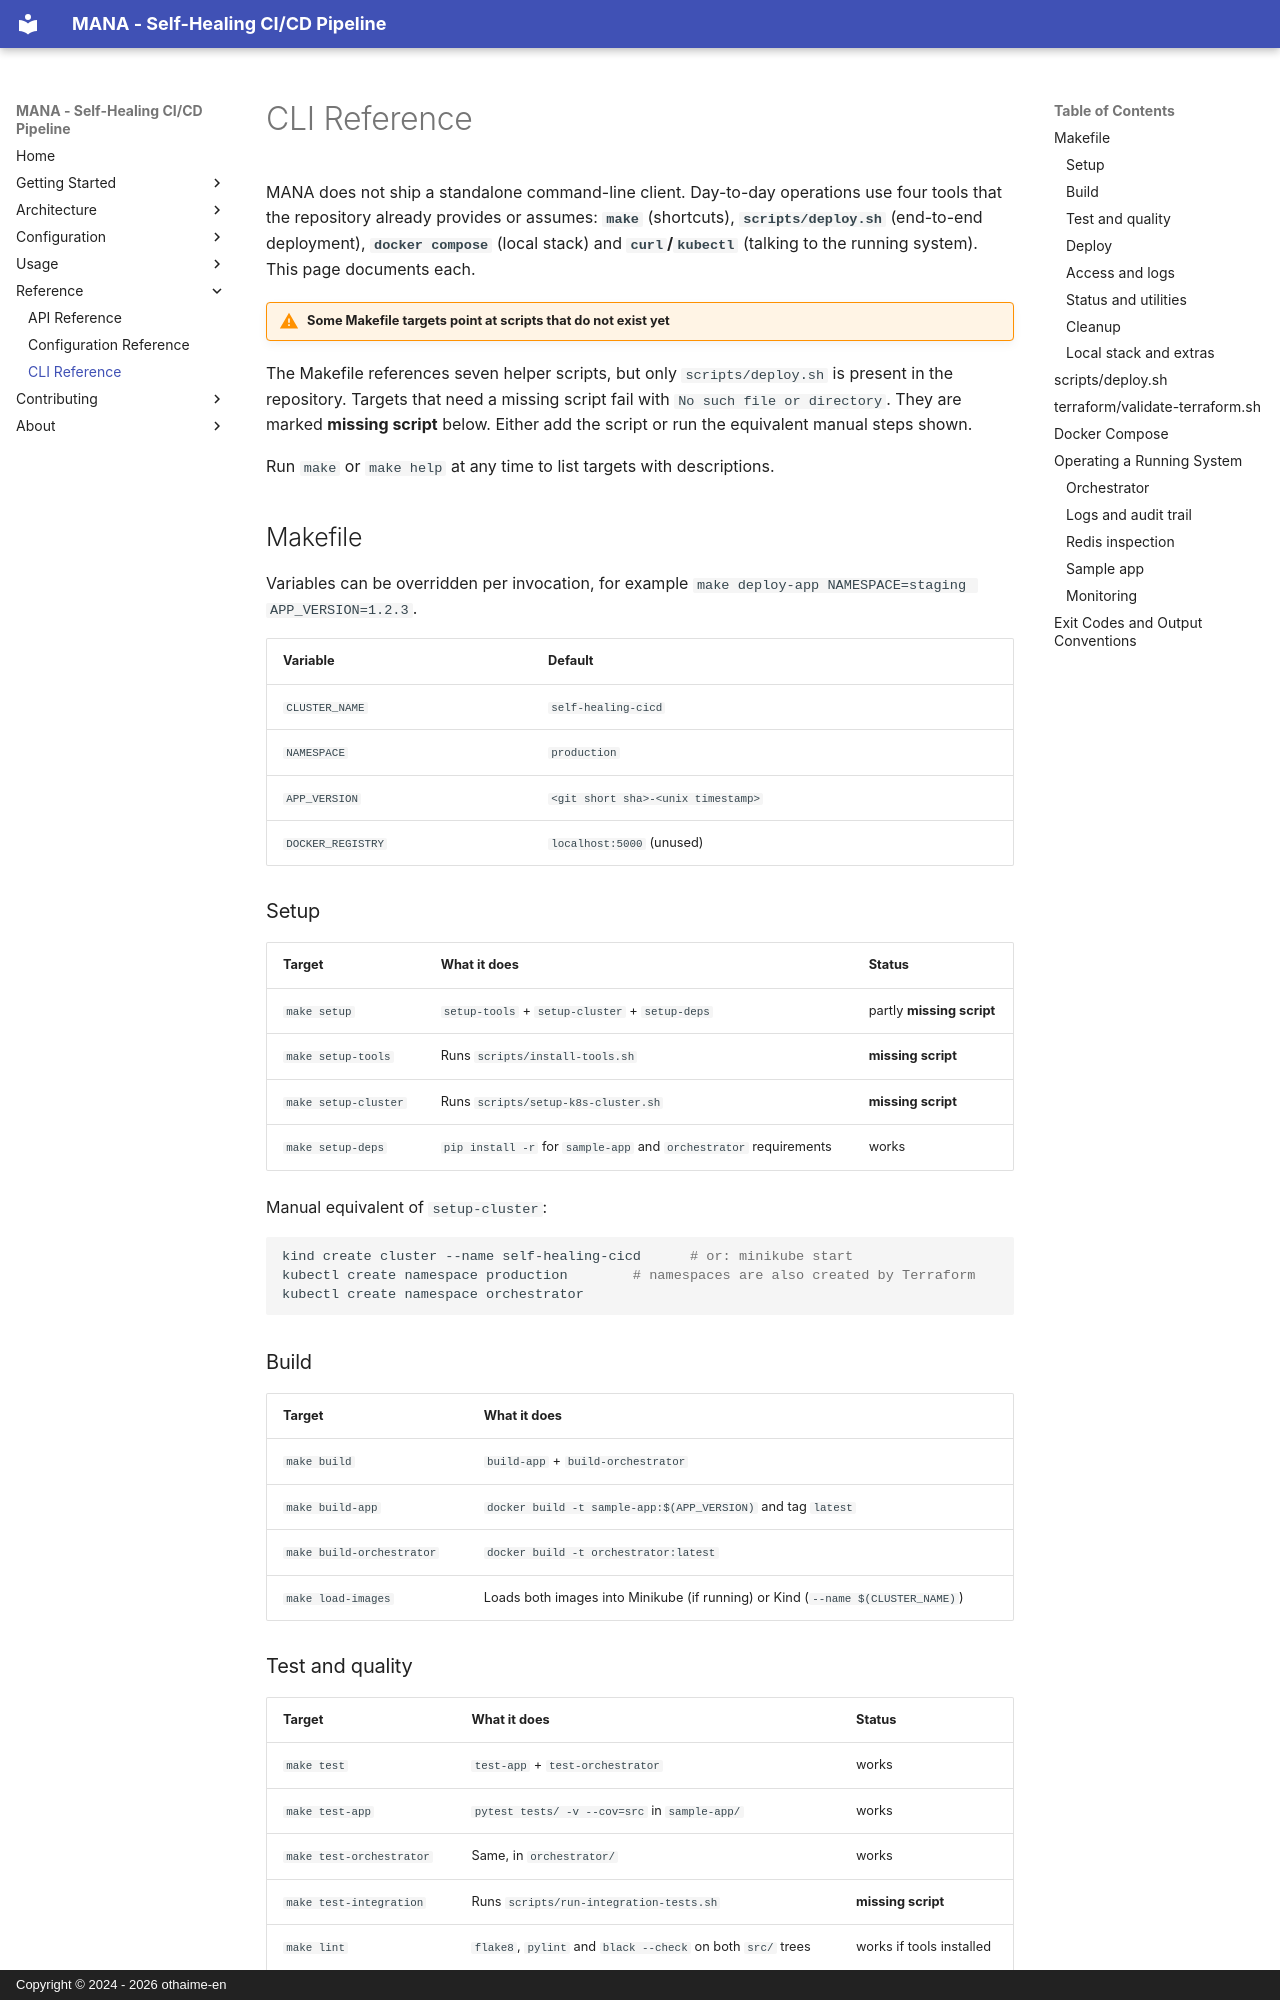

repository: othaime-en/mana · page: reference/cli/index.html · generator: mkdocs · copyright: Copyright © 2024 - 2026 othaime-en

# CLI Reference

MANA does not ship a standalone command-line client. Day-to-day operations use four tools that the repository already provides or assumes: **`make`** (shortcuts), **`scripts/deploy.sh`** (end-to-end deployment), **`docker compose`** (local stack) and **`curl`/`kubectl`** (talking to the running system). This page documents each.

!!! warning "Some Makefile targets point at scripts that do not exist yet"
The Makefile references seven helper scripts, but only `scripts/deploy.sh` is present in the repository. Targets that need a missing script fail with `No such file or directory`. They are marked **missing script** below. Either add the script or run the equivalent manual steps shown.

Run `make` or `make help` at any time to list targets with descriptions.

## Makefile

Variables can be overridden per invocation, for example `make deploy-app NAMESPACE=staging APP_VERSION=1.2.3`.

| Variable          | Default                            |
| ----------------- | ---------------------------------- |
| `CLUSTER_NAME`    | `self-healing-cicd`                |
| `NAMESPACE`       | `production`                       |
| `APP_VERSION`     | `<git short sha>-<unix timestamp>` |
| `DOCKER_REGISTRY` | `localhost:5000` (unused)          |

### Setup

| Target               | What it does                                                      | Status                    |
| -------------------- | ----------------------------------------------------------------- | ------------------------- |
| `make setup`         | `setup-tools` + `setup-cluster` + `setup-deps`                    | partly **missing script** |
| `make setup-tools`   | Runs `scripts/install-tools.sh`                                   | **missing script**        |
| `make setup-cluster` | Runs `scripts/setup-k8s-cluster.sh`                               | **missing script**        |
| `make setup-deps`    | `pip install -r` for `sample-app` and `orchestrator` requirements | works                     |

Manual equivalent of `setup-cluster`:

```bash
kind create cluster --name self-healing-cicd      # or: minikube start
kubectl create namespace production        # namespaces are also created by Terraform
kubectl create namespace orchestrator
```

### Build

| Target                    | What it does                                                                    |
| ------------------------- | ------------------------------------------------------------------------------- |
| `make build`              | `build-app` + `build-orchestrator`                                              |
| `make build-app`          | `docker build -t sample-app:$(APP_VERSION)` and tag `latest`                    |
| `make build-orchestrator` | `docker build -t orchestrator:latest`                                           |
| `make load-images`        | Loads both images into Minikube (if running) or Kind (`--name $(CLUSTER_NAME)`) |

### Test and quality

| Target                   | What it does                                                | Status                   |
| ------------------------ | ----------------------------------------------------------- | ------------------------ |
| `make test`              | `test-app` + `test-orchestrator`                            | works                    |
| `make test-app`          | `pytest tests/ -v --cov=src` in `sample-app/`               | works                    |
| `make test-orchestrator` | Same, in `orchestrator/`                                    | works                    |
| `make test-integration`  | Runs `scripts/run-integration-tests.sh`                     | **missing script**       |
| `make lint`              | `flake8`, `pylint` and `black --check` on both `src/` trees | works if tools installed |
| `make format`            | `black` and `isort` on both `src/` trees                    | works if tools installed |
